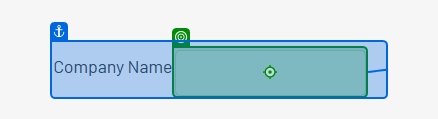
Task: Captures data into dynamic web environment
Workflow: Main

Step 1: type "[CurrentRow("company_name").ToString]" into the text box in window 'The Automation Challenge' (msedge.exe)

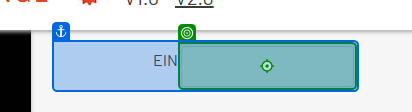
Step 2 [try]: type "[CurrentRow("employer_identification_number").ToString]" into the text box in window 'The Automation Challenge' (msedge.exe)

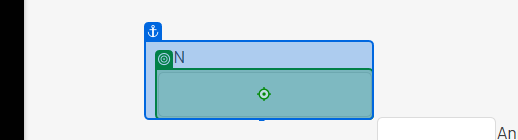
Step 3 [catch]: type "[CurrentRow("employer_identification_number").ToString]" into the text box in window 'The Automation Challenge' (msedge.exe)

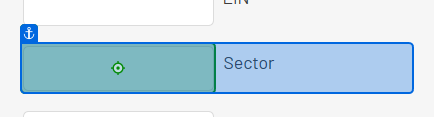
Step 4 [try]: type "[CurrentRow("sector").ToString]" into the text box in window 'The Automation Challenge' (msedge.exe)

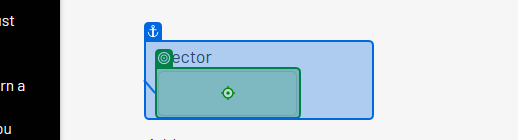
Step 5 [catch]: type "[CurrentRow("sector").ToString]" into the text box in window 'The Automation Challenge' (msedge.exe)

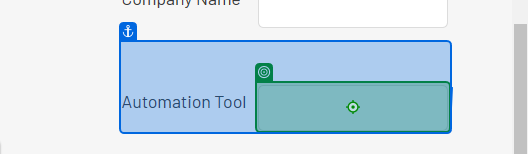
Step 6: type "[CurrentRow("automation_tool").ToString]" into the text box in window 'The Automation Challenge' (msedge.exe)

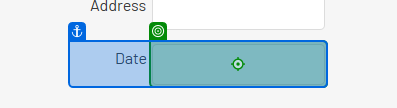
Step 7 [try]: type "[CurrentRow("date_of_first_project").ToString]" into the text box in window 'The Automation Challenge' (msedge.exe)

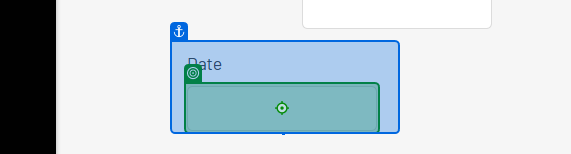
Step 8 [catch]: type "[CurrentRow("date_of_first_project").ToString]" into the text box in window 'The Automation Challenge' (msedge.exe)

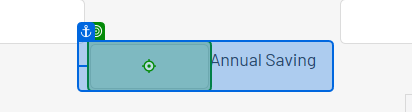
Step 9: type "[CurrentRow("annual_automation_saving").ToString]" into the text box in window 'The Automation Challenge' (msedge.exe)

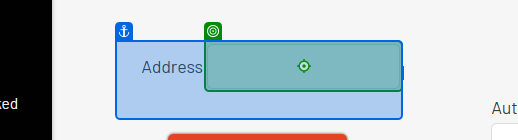
Step 10 [try]: type "[CurrentRow("company_address").ToString]" into the text box in window 'The Automation Challenge' (msedge.exe)

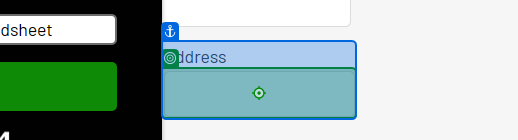
Step 11 [catch]: type "[CurrentRow("company_address").ToString]" into the text box in window 'The Automation Challenge' (msedge.exe)

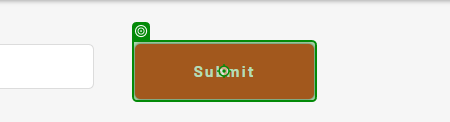
Step 12: click on the button 'Submit' in window 'The Automation Challenge' (msedge.exe)

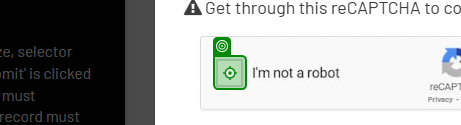
Step 13 [then]: click on the button 'presentation' in window 'The Automation Challenge' (msedge.exe)
